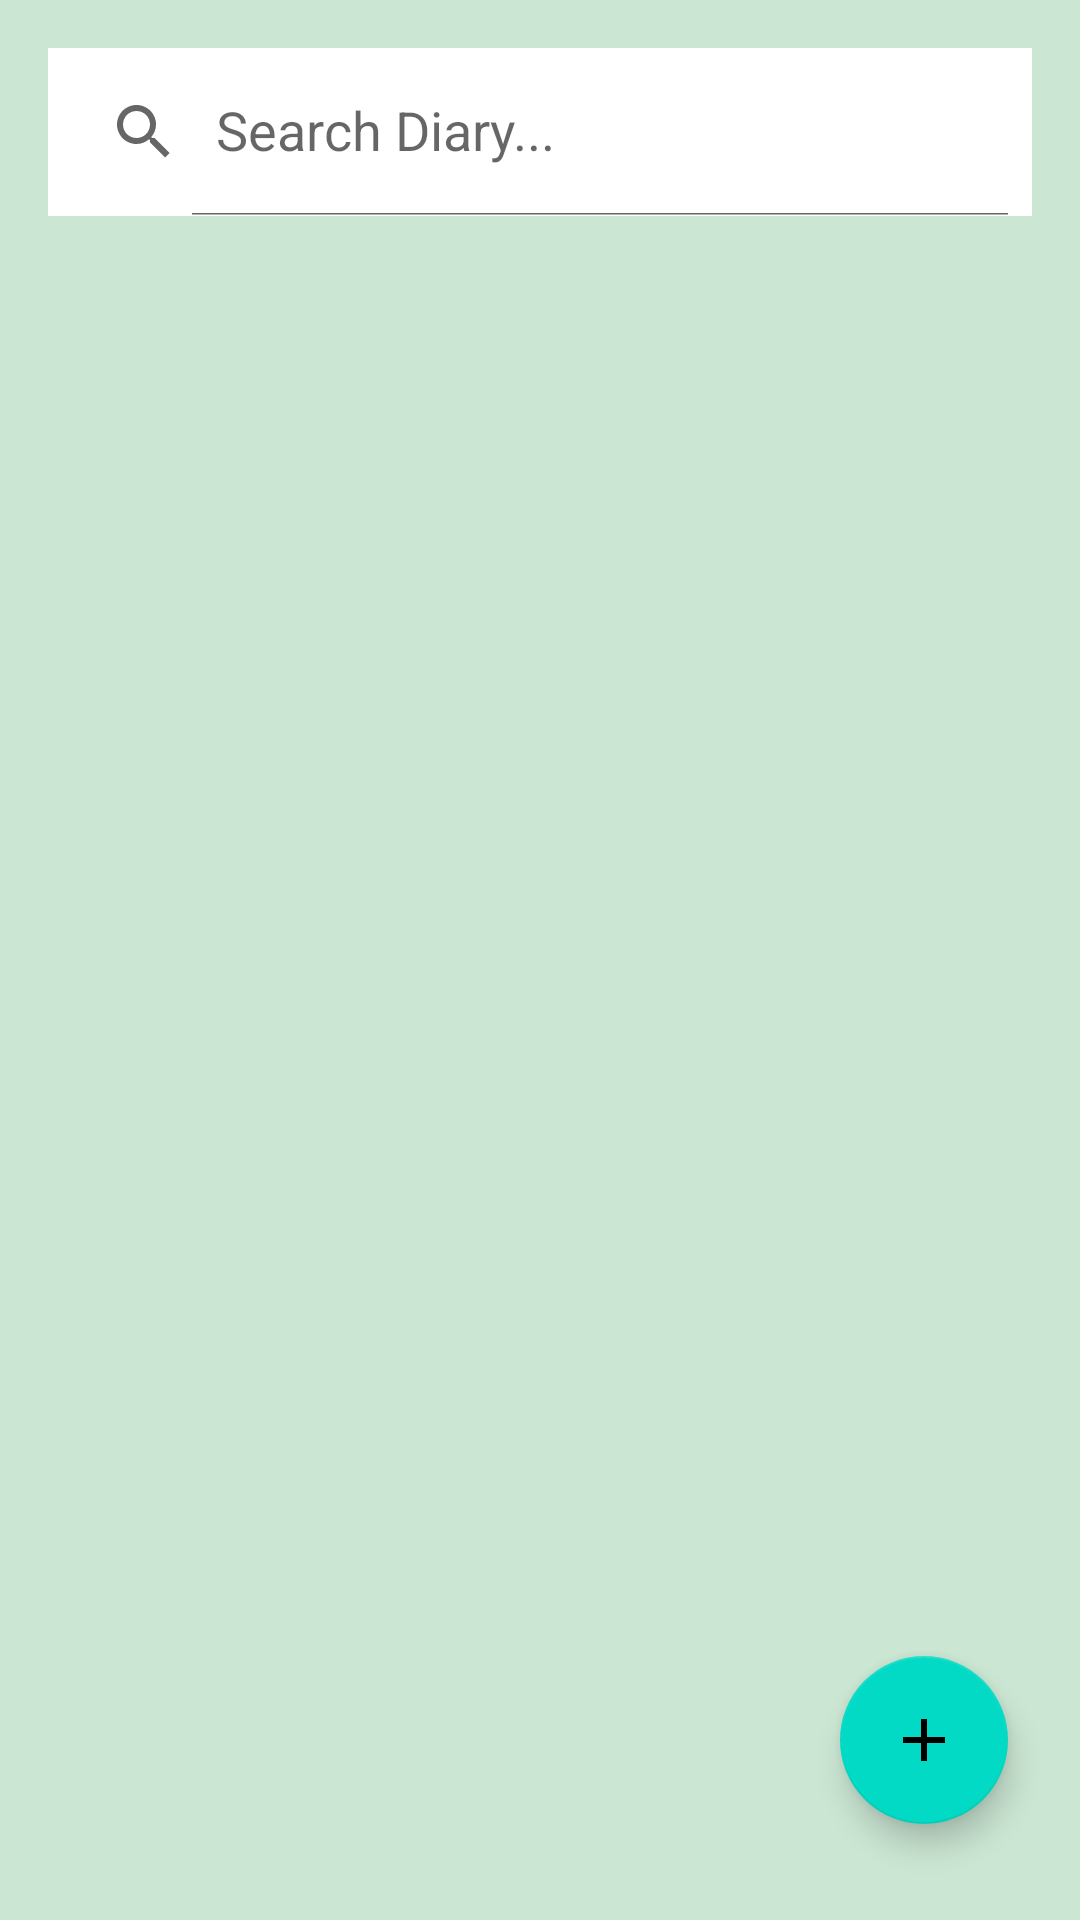

Write the Android layout XML for this screen, with the resource values it uses.
<!-- AndroidManifest.xml: application theme Theme.My_third_project_diary -->
<!-- res/layout/activity_main.xml -->
<?xml version="1.0" encoding="utf-8"?>
<RelativeLayout xmlns:android="http://schemas.android.com/apk/res/android"
    xmlns:app="http://schemas.android.com/apk/res-auto"
    xmlns:tools="http://schemas.android.com/tools"
    android:layout_width="match_parent"
    android:layout_height="match_parent"
    android:orientation="vertical"
    android:background="#cbe6d3"
    tools:context=".MainActivity">

    <androidx.appcompat.widget.SearchView
        android:id="@+id/searchView_home"
        android:layout_alignParentTop="true"
        android:layout_margin="16dp"
        android:background="@color/white"
        app:queryHint="Search Diary..."
        app:iconifiedByDefault="false"
        android:layout_width="match_parent"
        android:layout_height="?attr/actionBarSize"/>

    <androidx.recyclerview.widget.RecyclerView
        android:id="@+id/recycler_home"
        android:layout_width="match_parent"
        android:layout_height="match_parent"
        android:layout_below="@+id/searchView_home"
        android:layout_marginStart="8dp"
        android:layout_marginTop="8dp"
        android:layout_marginEnd="8dp"
        android:layout_marginBottom="8dp" />

    <com.google.android.material.floatingactionbutton.FloatingActionButton
        android:id="@+id/fab_add"
        android:layout_width="wrap_content"
        android:layout_height="wrap_content"
        android:layout_alignBottom="@id/recycler_home"
        android:layout_alignParentEnd="true"
        android:layout_marginTop="24dp"
        android:layout_marginEnd="24dp"
        android:layout_marginBottom="24dp"
        android:src="@drawable/ic_add" />

</RelativeLayout>
<!-- resources referenced by this layout -->
<resources>
  <color name="white">#FFFFFFFF</color>
  <!-- drawable ic_add (drawable) -->
  <vector android:height="24dp" android:tint="#015AAA"
      android:viewportHeight="24" android:viewportWidth="24"
      android:width="24dp" xmlns:android="http://schemas.android.com/apk/res/android">
      <path android:fillColor="@android:color/white" android:pathData="M19,13h-6v6h-2v-6H5v-2h6V5h2v6h6v2z"/>
  </vector>
  <style name="Theme.My_third_project_diary" parent="Theme.MaterialComponents.DayNight.DarkActionBar">
          
          <item name="colorPrimary">@color/purple_500</item>
          <item name="colorPrimaryVariant">@color/purple_700</item>
          <item name="colorOnPrimary">@color/white</item>
          
          <item name="colorSecondary">@color/teal_200</item>
          <item name="colorSecondaryVariant">@color/teal_700</item>
          <item name="colorOnSecondary">@color/black</item>
          
          <item name="android:statusBarColor" tools:targetApi="l">?attr/colorPrimaryVariant</item>
          
      </style>
  <color name="purple_500">#FF6200EE</color>
  <color name="purple_700">#FF3700B3</color>
  <color name="teal_200">#FF03DAC5</color>
  <color name="teal_700">#FF018786</color>
  <color name="black">#FF000000</color>
</resources>
